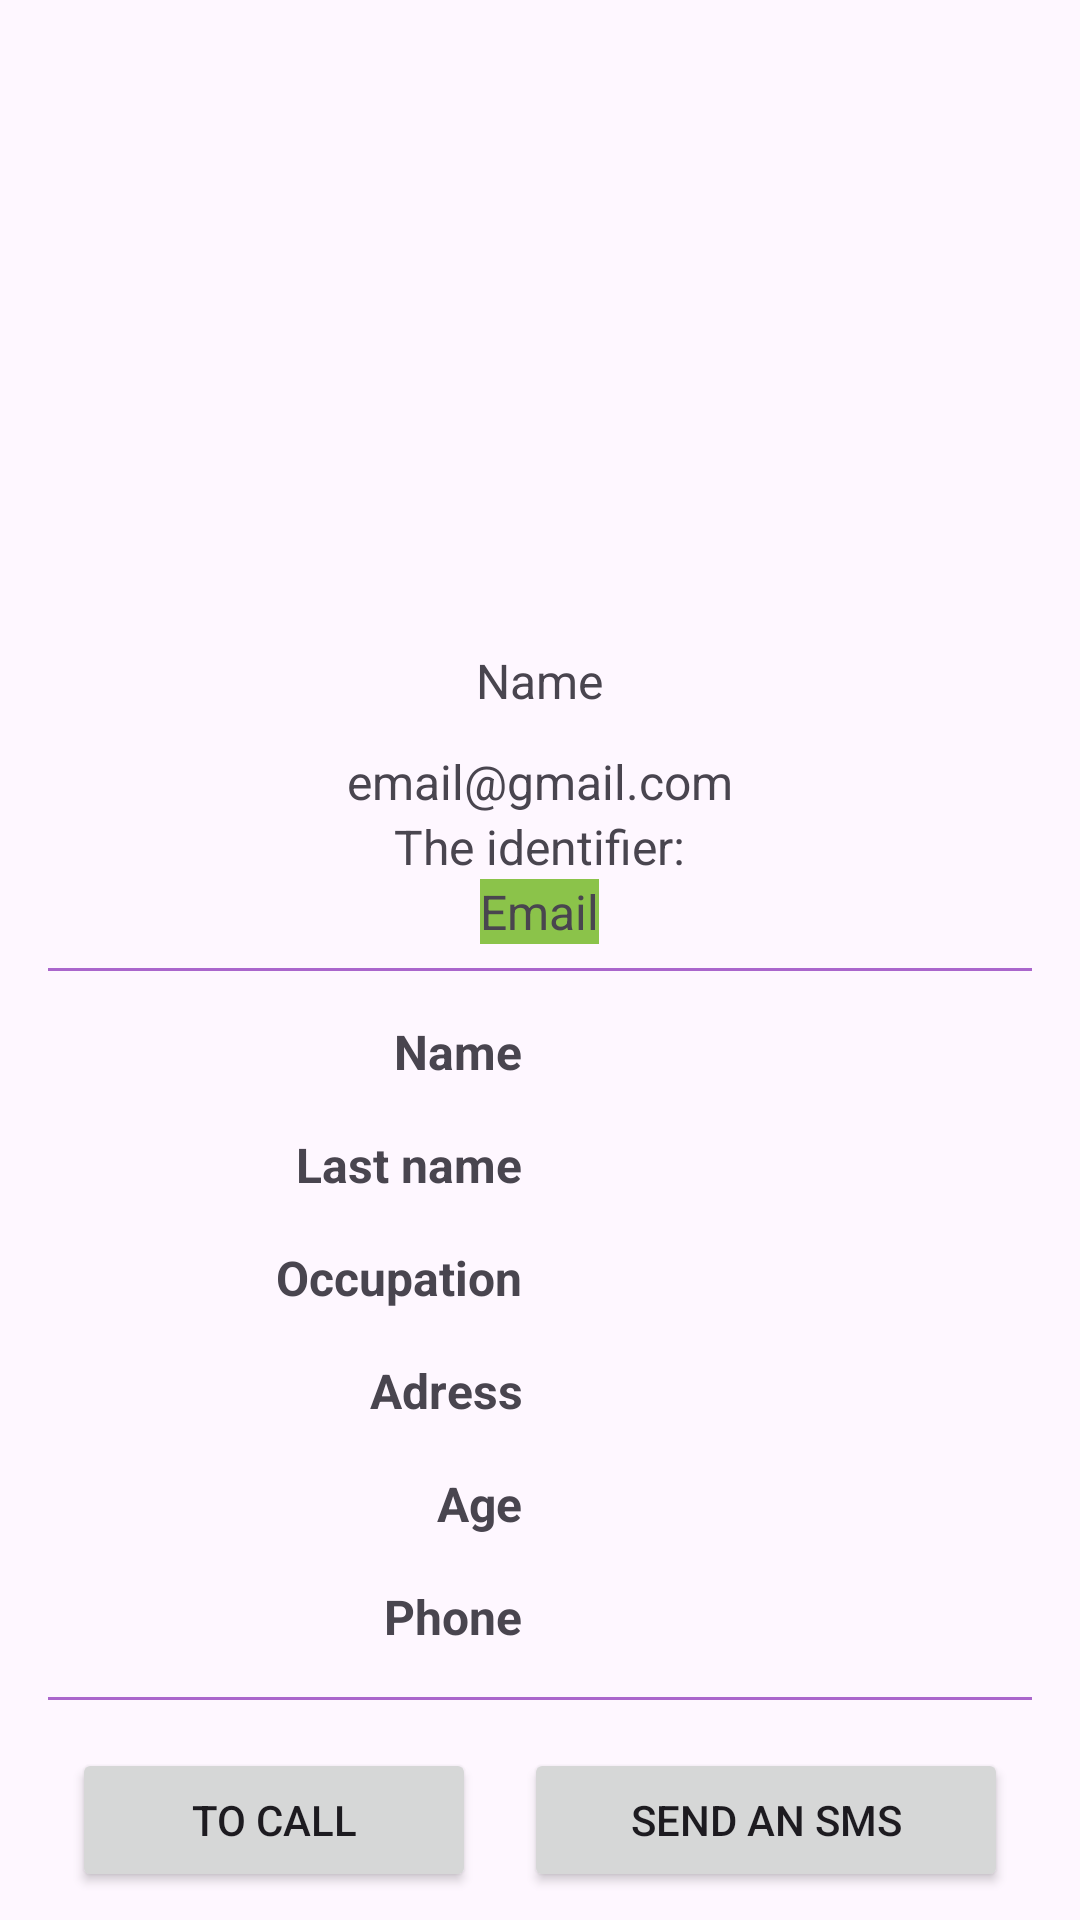

Write the Android layout XML for this screen, with the resource values it uses.
<!-- AndroidManifest.xml: application theme Theme.Hw_urban_diplom_messenger -->
<!-- res/layout/activity_profile_info.xml -->
<?xml version="1.0" encoding="utf-8"?>
<androidx.constraintlayout.widget.ConstraintLayout xmlns:android="http://schemas.android.com/apk/res/android"
    xmlns:app="http://schemas.android.com/apk/res-auto"
    xmlns:tools="http://schemas.android.com/tools"
    android:layout_width="match_parent"
    android:layout_height="match_parent"
    tools:context=".MyProfileActivity">

    <ImageView
        android:id="@+id/profileImage"
        android:layout_width="match_parent"
        android:layout_height="200dp"
        android:scaleType="centerCrop"
        android:src="@drawable/myprofile"
        app:layout_collapseMode="parallax"
        app:layout_constraintEnd_toEndOf="parent"
        app:layout_constraintStart_toStartOf="parent"
        app:layout_constraintTop_toTopOf="parent" />


    <ScrollView
        android:layout_width="match_parent"
        android:layout_height="wrap_content"
        app:layout_behavior="@string/appbar_scrolling_view_behavior"
        app:layout_constraintTop_toBottomOf="@+id/profileImage">

        <LinearLayout
            android:layout_width="match_parent"
            android:layout_height="wrap_content"
            android:orientation="vertical"
            android:padding="16dp">

            <TextView
                android:id="@+id/usernameTextView"
                android:layout_width="wrap_content"
                android:layout_height="wrap_content"
                android:layout_gravity="center"
                android:text="@string/name"
                android:textSize="16sp" />

            <TextView
                android:id="@+id/emailTextView"
                android:layout_width="wrap_content"
                android:layout_height="wrap_content"
                android:layout_gravity="center"
                android:layout_marginTop="12dp"
                android:text="email@gmail.com"
                android:textSize="16sp" />


            <TextView
                android:layout_width="wrap_content"
                android:layout_height="wrap_content"
                android:layout_gravity="center"
                android:text="@string/the_identifier"
                android:textSize="16sp" />

            <TextView
                android:id="@+id/identifierTextView"
                android:layout_width="wrap_content"
                android:layout_height="wrap_content"
                android:layout_gravity="center"
                android:background="@color/green"
                android:text="@string/email"
                android:textSize="16sp" />

            <View
                android:layout_width="match_parent"
                android:layout_height="1dp"
                android:layout_marginVertical="8dp"
                android:background="@android:color/holo_purple" />

            <LinearLayout
                android:layout_width="match_parent"
                android:layout_height="wrap_content"
                android:orientation="horizontal">

                <TextView
                    android:layout_width="150dp"
                    android:layout_height="wrap_content"
                    android:layout_gravity="center"
                    android:layout_margin="8dp"
                    android:gravity="end"
                    android:text="@string/name"
                    android:textSize="16sp"
                    android:textStyle="bold" />

                <TextView
                    android:id="@+id/nameTextView"
                    android:layout_width="wrap_content"
                    android:layout_height="wrap_content"
                    android:layout_gravity="center"
                    android:layout_margin="8dp"
                    android:textSize="16sp" />
            </LinearLayout>

            <LinearLayout
                android:layout_width="match_parent"
                android:layout_height="wrap_content"
                android:orientation="horizontal">

                <TextView
                    android:layout_width="150dp"
                    android:layout_height="wrap_content"
                    android:layout_gravity="center"
                    android:layout_margin="8dp"
                    android:gravity="end"
                    android:text="@string/last_name"
                    android:textSize="16sp"
                    android:textStyle="bold" />

                <TextView
                    android:id="@+id/lastNameTextView"
                    android:layout_width="wrap_content"
                    android:layout_height="wrap_content"
                    android:layout_gravity="center"
                    android:layout_margin="8dp"
                    android:textSize="16sp" />
            </LinearLayout>

            <LinearLayout
                android:layout_width="match_parent"
                android:layout_height="wrap_content"
                android:orientation="horizontal">

                <TextView
                    android:layout_width="150dp"
                    android:layout_height="wrap_content"
                    android:layout_gravity="center"
                    android:layout_margin="8dp"
                    android:gravity="end"
                    android:text="@string/occupation"
                    android:textSize="16sp"
                    android:textStyle="bold" />

                <TextView
                    android:id="@+id/occupationTextView"
                    android:layout_width="wrap_content"
                    android:layout_height="wrap_content"
                    android:layout_gravity="center"
                    android:layout_margin="8dp"
                    android:textSize="16sp" />
            </LinearLayout>

            <LinearLayout
                android:layout_width="match_parent"
                android:layout_height="wrap_content"
                android:orientation="horizontal">

                <TextView
                    android:layout_width="150dp"
                    android:layout_height="wrap_content"
                    android:layout_gravity="center"
                    android:layout_margin="8dp"
                    android:gravity="end"
                    android:text="@string/adress"
                    android:textSize="16sp"
                    android:textStyle="bold" />

                <TextView
                    android:id="@+id/adressTextView"
                    android:layout_width="wrap_content"
                    android:layout_height="wrap_content"
                    android:layout_gravity="center"
                    android:layout_margin="8dp"
                    android:textSize="16sp" />
            </LinearLayout>

            <LinearLayout
                android:layout_width="match_parent"
                android:layout_height="wrap_content"
                android:orientation="horizontal">

                <TextView
                    android:layout_width="150dp"
                    android:layout_height="wrap_content"
                    android:layout_gravity="center"
                    android:layout_margin="8dp"
                    android:gravity="end"
                    android:text="@string/age"
                    android:textSize="16sp"
                    android:textStyle="bold" />

                <TextView
                    android:id="@+id/ageTextView"
                    android:layout_width="wrap_content"
                    android:layout_height="wrap_content"
                    android:layout_gravity="center"
                    android:layout_margin="8dp"
                    android:textSize="16sp" />
            </LinearLayout>

            <LinearLayout
                android:layout_width="match_parent"
                android:layout_height="wrap_content"
                android:orientation="horizontal">

                <TextView
                    android:layout_width="150dp"
                    android:layout_height="wrap_content"
                    android:layout_gravity="center"
                    android:layout_margin="8dp"
                    android:gravity="end"
                    android:text="@string/phone"
                    android:textSize="16sp"
                    android:textStyle="bold" />

                <TextView
                    android:id="@+id/phoneTextView"
                    android:layout_width="wrap_content"
                    android:layout_height="wrap_content"
                    android:layout_gravity="center"
                    android:layout_margin="8dp"
                    android:textSize="16sp" />
            </LinearLayout>

            <View
                android:layout_width="match_parent"
                android:layout_height="1dp"
                android:layout_marginVertical="8dp"
                android:background="@android:color/holo_purple" />


            <LinearLayout
                android:layout_width="match_parent"
                android:layout_height="wrap_content"
                android:orientation="horizontal">

                <Button
                    android:id="@+id/toCallButton"
                    android:layout_width="wrap_content"
                    android:layout_height="wrap_content"
                    android:layout_margin="8dp"
                    android:layout_weight="1"
                    android:text="@string/to_call" />

                <Button
                    android:id="@+id/sendAnSmsButton"
                    android:layout_width="wrap_content"
                    android:layout_height="wrap_content"
                    android:layout_margin="8dp"
                    android:layout_weight="1"
                    android:text="@string/send_an_sms" />
            </LinearLayout>

        </LinearLayout>
    </ScrollView>
</androidx.constraintlayout.widget.ConstraintLayout>
<!-- resources referenced by this layout -->
<resources>
  <color name="green">#8BC34A</color>
  <string name="adress">Adress</string>
  <string name="age">Age</string>
  <string name="email">Email</string>
  <string name="last_name">Last name</string>
  <string name="name">Name</string>
  <string name="occupation">Occupation</string>
  <string name="phone">Phone</string>
  <string name="send_an_sms">Send an SMS</string>
  <string name="the_identifier">The identifier:</string>
  <string name="to_call">To call</string>
  <style name="Theme.Hw_urban_diplom_messenger" parent="Base.Theme.Hw_urban_diplom_messenger" />
  <style name="Base.Theme.Hw_urban_diplom_messenger" parent="Theme.Material3.DayNight.NoActionBar">
          
          
      </style>
</resources>
